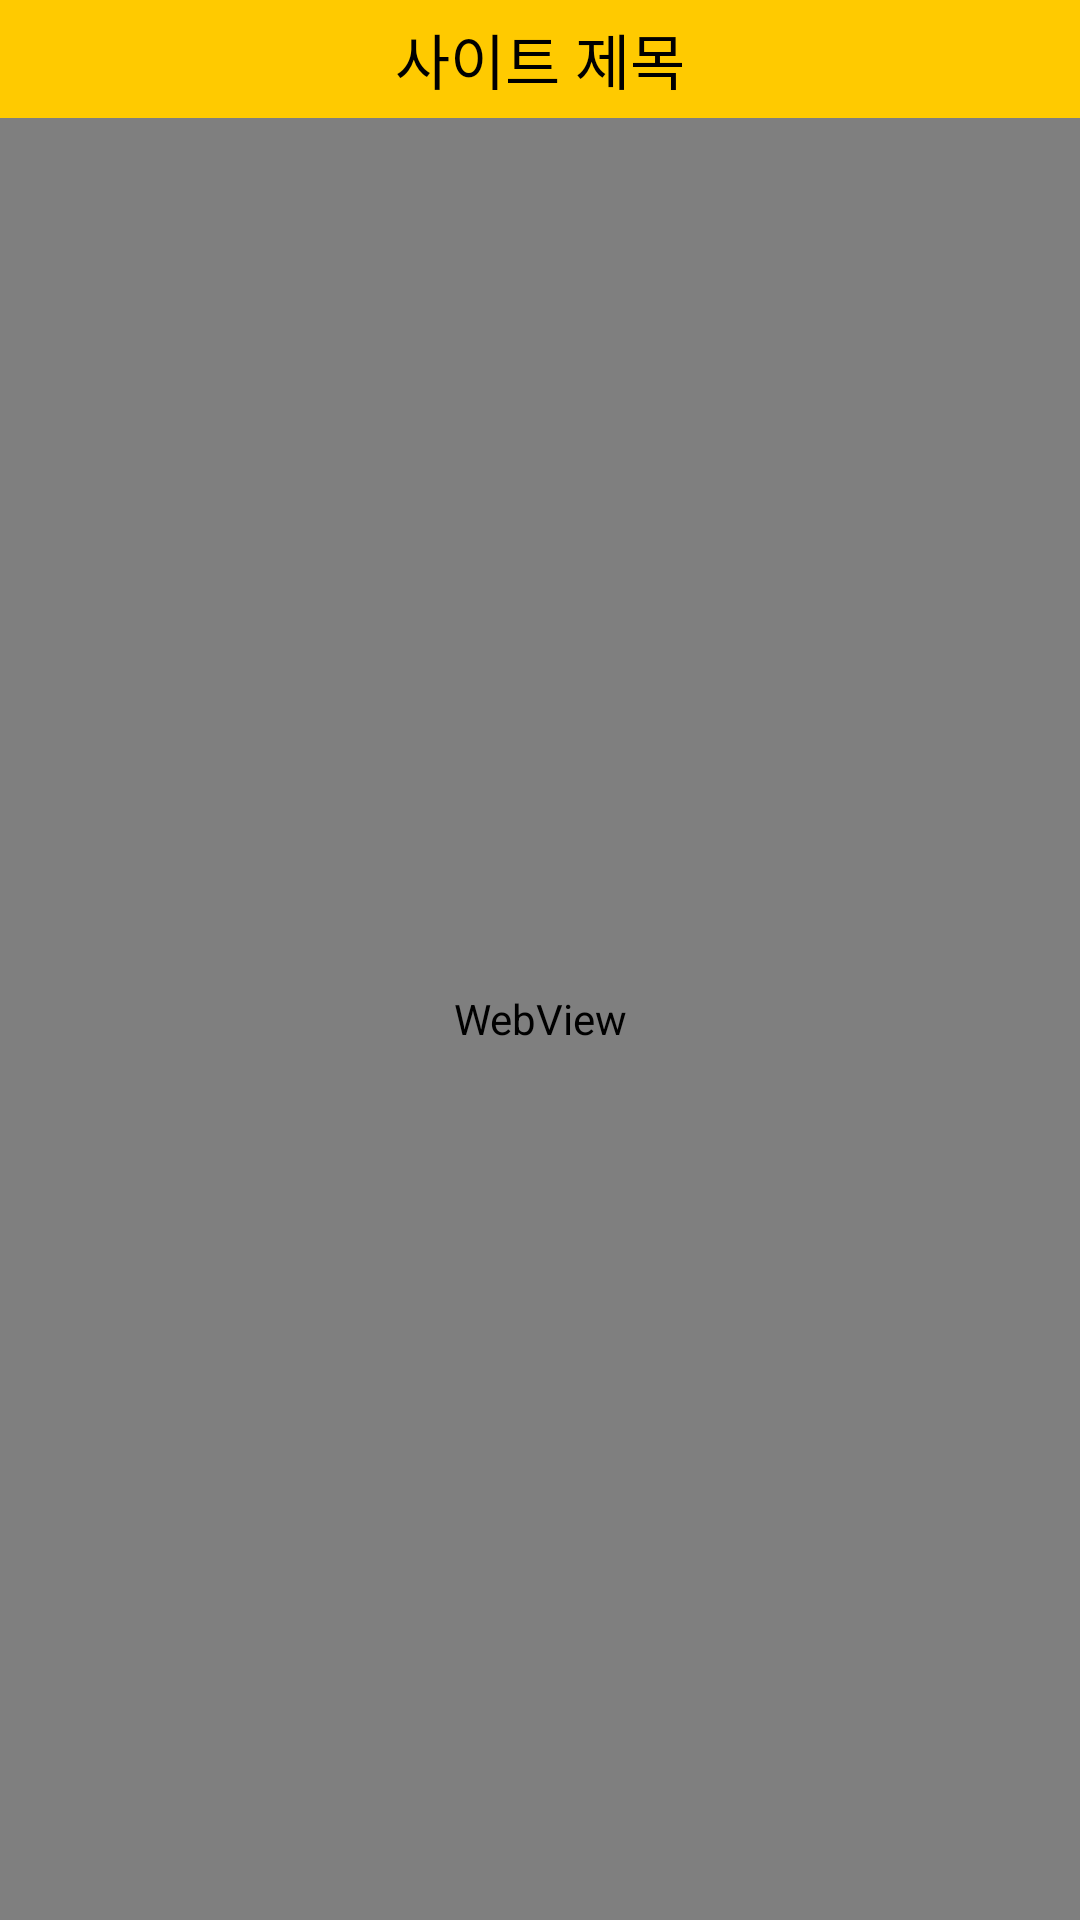

The Android layout XML behind this screen, and the referenced resources:
<!-- AndroidManifest.xml: application theme AppTheme -->
<!-- res/layout/activity_web.xml -->
<?xml version="1.0" encoding="utf-8"?>
<LinearLayout xmlns:android="http://schemas.android.com/apk/res/android"
    android:layout_width="match_parent"
    android:layout_height="match_parent"
    android:orientation="vertical">

    <TextView
        android:id="@+id/title"
        android:padding="5dp"
        android:layout_width="match_parent"
        android:layout_height="wrap_content"
        android:background="@color/colorPrimary"
        android:textSize="20sp"
        android:text="사이트 제목"
        android:textColor="#000000"
        android:gravity="center"/>

    <WebView
        android:layout_width="match_parent"
        android:layout_height="match_parent"
        android:id="@+id/web"></WebView>
</LinearLayout>
<!-- resources referenced by this layout -->
<resources>
  <color name="colorPrimary">#ffca00</color>
  <style name="AppTheme" parent="Theme.AppCompat.Light.DarkActionBar">
          
          <item name="colorPrimary">@color/colorPrimary</item>
          <item name="colorPrimaryDark">@color/colorPrimaryDark</item>
          <item name="colorAccent">@color/colorAccent</item>
          <item name="android:statusBarColor">@color/colorPrimaryDark</item>
          <item name="windowActionBar">false</item>
          <item name="windowNoTitle">true</item>
  
  
      </style>
  <color name="colorPrimaryDark">#f3c000</color>
  <color name="colorAccent">#ff0000</color>
</resources>
